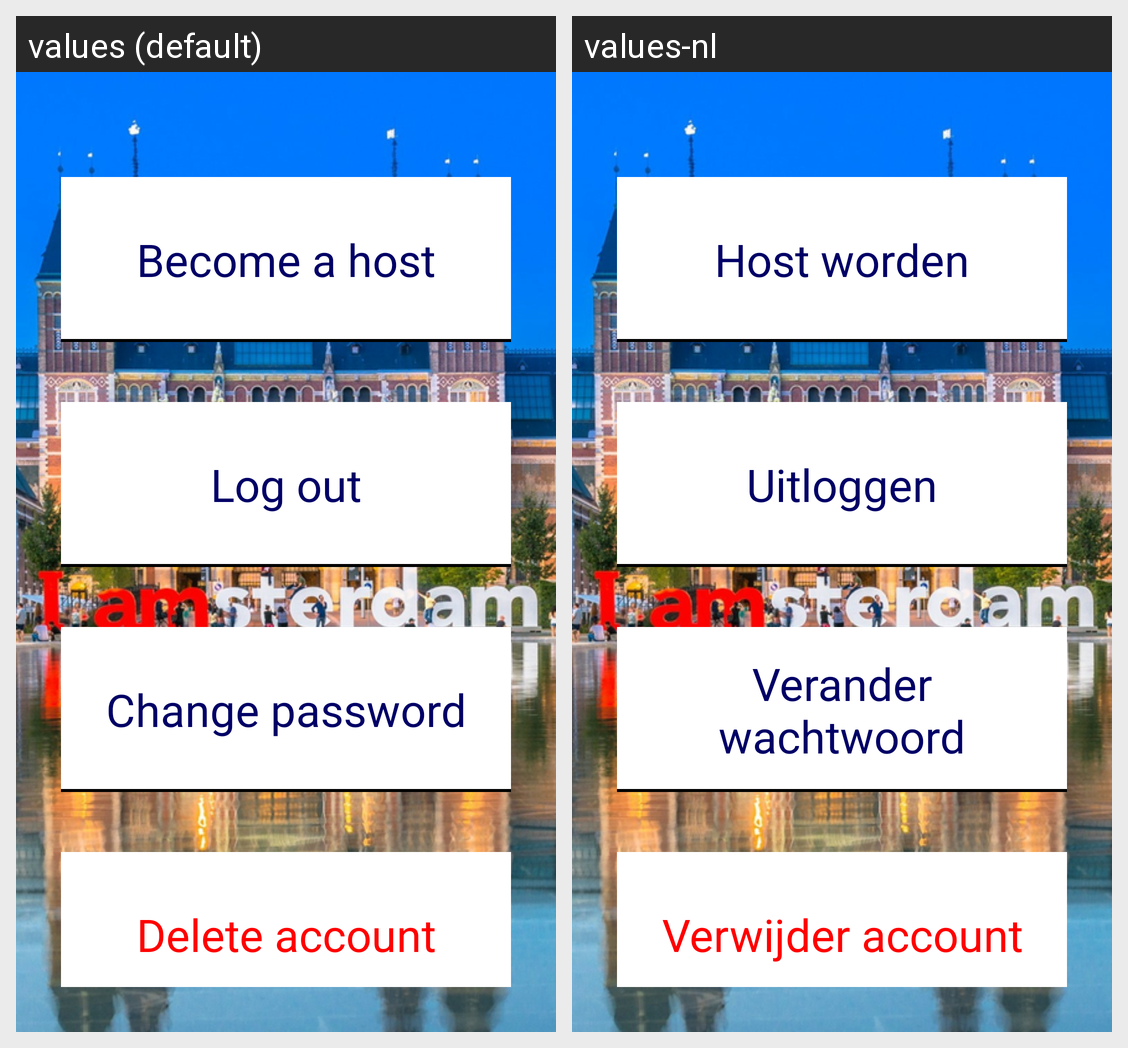

This grid shows one Android layout under two languages. Give, for every string resource on the screen, its name, the default text and each shown locale's text.
Android screen res/layout/activity_settings.xml rendered under 2 locales, left to right: values (default), values-nl. Device: Nexus 5 (rendered at 1080×1920; each locale shown at half size, 540×960, under a caption strip naming it); theme AppTheme.
Strings drawn on this screen, with the default value and each locale's value (text and hints the layout hard-codes, and strings that could not be matched under every locale, appear in the picture but are not listed):

become_host
  values: Become a host
  values-nl: Host worden

log_out
  values: Log out
  values-nl: Uitloggen

change_password
  values: Change password
  values-nl: Verander wachtwoord

delete_account
  values: Delete account
  values-nl: Verwijder account
